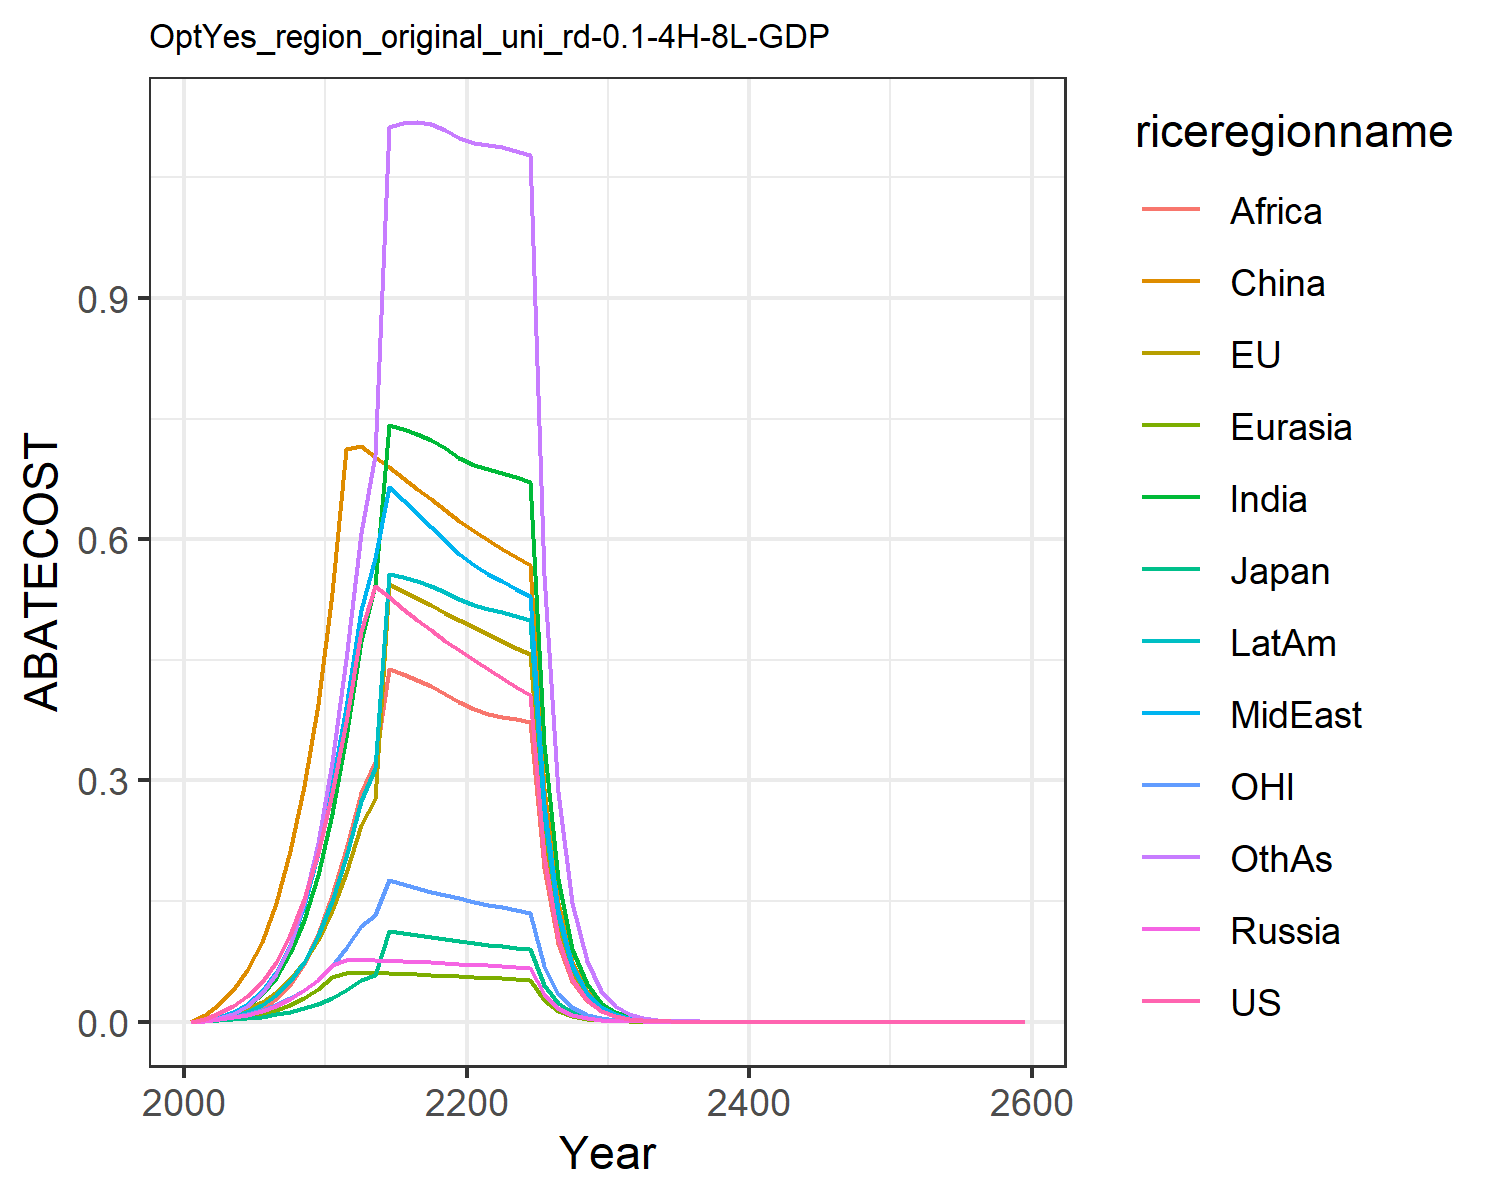

The table this chart was drawn from, first rows:
0.0, 0.0, 0.0, 0.0, 0.0, 0.0, 0.0, 0.0, 0.0, 0.0, 0.0, 0.0
0.004005, 0.001918, 0.0007374, 0.001308, 0.0007214, 0.008065, 0.001595, 0.001878, 0.0005384, 0.001072, 0.001257, 0.001326
0.01054, 0.005087, 0.001766, 0.003265, 0.001941, 0.02168, 0.005005, 0.005789, 0.001861, 0.003239, 0.003259, 0.004402
0.019, 0.009228, 0.002888, 0.005583, 0.003547, 0.03909, 0.01042, 0.01193, 0.004281, 0.00657, 0.005767, 0.009739
0.03171, 0.01549, 0.004288, 0.008937, 0.005985, 0.06446, 0.01964, 0.02229, 0.008865, 0.01205, 0.009368, 0.01939
0.04988, 0.02446, 0.006306, 0.01368, 0.009517, 0.09976, 0.0339, 0.0382, 0.01644, 0.02041, 0.01427, 0.03516
0.07482, 0.03678, 0.009104, 0.02013, 0.01445, 0.1482, 0.05486, 0.06168, 0.02804, 0.03272, 0.02069, 0.05944
0.1084, 0.0532, 0.01268, 0.02848, 0.02107, 0.2117, 0.08489, 0.09567, 0.0457, 0.0502, 0.02897, 0.09584
0.1527, 0.0745, 0.01713, 0.03899, 0.02969, 0.2929, 0.1265, 0.1435, 0.07167, 0.07425, 0.03938, 0.1485
0.2102, 0.1017, 0.02261, 0.05204, 0.04073, 0.3948, 0.1829, 0.2096, 0.1089, 0.1066, 0.05232, 0.2226
0.2846, 0.1384, 0.03006, 0.07026, 0.05578, 0.5327, 0.2589, 0.2942, 0.1576, 0.1502, 0.0696, 0.3234
0.373, 0.1853, 0.03966, 0.07634, 0.06073, 0.7119, 0.3541, 0.3908, 0.2144, 0.2047, 0.09135, 0.4507
0.4856, 0.2449, 0.05193, 0.07663, 0.06082, 0.7161, 0.4738, 0.5126, 0.2843, 0.2746, 0.1186, 0.6081
0.5422, 0.2775, 0.05827, 0.07645, 0.06059, 0.7028, 0.5435, 0.5761, 0.3236, 0.3151, 0.1322, 0.7049
0.5279, 0.5446, 0.1133, 0.07599, 0.06014, 0.6896, 0.7416, 0.6644, 0.4381, 0.5571, 0.1758, 1.113
0.5137, 0.5361, 0.1106, 0.07537, 0.05955, 0.6764, 0.7375, 0.6486, 0.4323, 0.5533, 0.1709, 1.118
0.4999, 0.5272, 0.108, 0.07463, 0.05884, 0.663, 0.7312, 0.6323, 0.4253, 0.548, 0.1662, 1.119
0.4866, 0.5181, 0.1054, 0.07382, 0.05805, 0.6496, 0.7229, 0.6155, 0.417, 0.5415, 0.1617, 1.116
0.474, 0.5089, 0.1029, 0.07296, 0.05718, 0.636, 0.7129, 0.5986, 0.4078, 0.5338, 0.1574, 1.109
0.462, 0.4996, 0.1005, 0.07206, 0.05627, 0.6225, 0.7015, 0.5816, 0.3978, 0.5252, 0.1533, 1.1
0.4502, 0.4906, 0.09817, 0.07105, 0.05541, 0.6101, 0.6927, 0.5676, 0.3894, 0.5182, 0.1494, 1.093
0.4385, 0.482, 0.096, 0.06994, 0.05465, 0.599, 0.6874, 0.5571, 0.3831, 0.5135, 0.1457, 1.09
0.4273, 0.4736, 0.09392, 0.06879, 0.05389, 0.5884, 0.6823, 0.5474, 0.3795, 0.5089, 0.1422, 1.087
0.4165, 0.4653, 0.09192, 0.06764, 0.05312, 0.578, 0.6769, 0.5381, 0.3763, 0.5041, 0.1389, 1.083
0.4063, 0.4572, 0.08999, 0.06649, 0.05235, 0.5678, 0.671, 0.529, 0.373, 0.4991, 0.1357, 1.078
0.2057, 0.233, 0.04572, 0.0339, 0.02676, 0.2894, 0.3448, 0.2698, 0.1917, 0.2562, 0.06882, 0.5556
0.1042, 0.1188, 0.02324, 0.01728, 0.01367, 0.1475, 0.177, 0.1376, 0.09846, 0.1314, 0.03491, 0.2861
0.05276, 0.0605, 0.01181, 0.008805, 0.006976, 0.0751, 0.09076, 0.07011, 0.0505, 0.06734, 0.01771, 0.1471
0.02672, 0.0308, 0.005998, 0.004483, 0.003558, 0.03823, 0.04648, 0.0357, 0.02587, 0.03447, 0.008984, 0.0755
0.01353, 0.01568, 0.003047, 0.002282, 0.001814, 0.01945, 0.02378, 0.01817, 0.01324, 0.01763, 0.004556, 0.0387
0.006843, 0.007957, 0.001544, 0.001159, 0.0009222, 0.009871, 0.01213, 0.009228, 0.006754, 0.008986, 0.002306, 0.01978
0.003453, 0.004027, 0.0007801, 0.0005867, 0.0004676, 0.004993, 0.006169, 0.004675, 0.003436, 0.004567, 0.001164, 0.01007
0.001741, 0.002036, 0.0003939, 0.0002968, 0.0002369, 0.002523, 0.003133, 0.002366, 0.001745, 0.002318, 0.0005871, 0.005124
0.0008779, 0.001029, 0.0001988, 0.0001501, 0.0001199, 0.001274, 0.00159, 0.001197, 0.0008857, 0.001175, 0.000296, 0.002603
0.0004426, 0.0005197, 0.0001003, 7.583886512185595e-5, 6.065568177307551e-5, 0.0006429, 0.0008061, 0.0006051, 0.0004491, 0.0005954, 0.0001492, 0.001321
0.0002231, 0.0002624, 5.061007717871957e-5, 3.8315361368914e-5, 3.0673135622920605e-5, 0.0003244, 0.0004085, 0.0003058, 0.0002275, 0.0003015, 7.521391596588101e-5, 0.0006701
0.0001125, 0.0001325, 2.552911972173793e-5, 1.9352692495390214e-5, 1.5505748366245314e-5, 0.0001637, 0.0002068, 0.0001545, 0.0001152, 0.0001526, 3.79087485202846e-5, 0.0003396
5.668482920995729e-5, 6.685939868003102e-5, 1.2876408712878888e-5, 9.77272659090101e-6, 7.836049463650545e-6, 8.253723285140107e-5, 0.0001047, 7.805637765699528e-5, 5.831376346443704e-5, 7.720201700590495e-5, 1.9105545580342237e-5, 0.000172
2.8572359708423218e-5, 3.37392521820357e-5, 6.494143183459015e-6, 4.934111843397119e-6, 3.9590212454590135e-6, 4.162015779216534e-5, 5.297295942828689e-5, 3.941906025942479e-5, 2.9500200898349336e-5, 3.904274463778231e-5, 9.62862279261565e-6, 8.708676662828338e-5
1.4402022420409276e-5, 1.7023327523529632e-5, 3.2750828885029863e-6, 2.4907543069911234e-6, 1.999758789379664e-6, 2.0984149275845832e-5, 2.6791419048261e-5, 1.9902918493785857e-5, 1.4917642384238718e-5, 1.973822826079307e-5, 4.852403899252386e-6, 4.4065027686246395e-5
7.2593817035927195e-6, 8.588090947975272e-6, 1.651579725370787e-6, 1.2571561744116708e-6, 1.0098972045203907e-6, 1.0578405876484998e-5, 1.3545274372923644e-5, 1.0047294295676611e-5, 7.540759395423892e-6, 9.975788960040755e-6, 2.4453422115932094e-6, 2.228684169565579e-5
3.6591036611407916e-6, 4.332093809635469e-6, 8.328295803548521e-7, 6.344399206298557e-7, 5.099124385560745e-7, 5.332076396884278e-6, 6.846135677532451e-6, 5.071205542040809e-6, 3.8105330175355035e-6, 5.0404655270415515e-6, 1.2322914123268766e-6, 1.1267672967173233e-5
1.8443725190942098e-6, 2.185008283565546e-6, 4.199466125276437e-7, 3.2014024673695556e-7, 2.574191668061209e-7, 2.6873544029712214e-6, 3.4592509537359267e-6, 2.5592334188935197e-6, 1.9249806985260048e-6, 2.5461842013347614e-6, 6.2098201817799e-7, 5.6946586693408695e-6
9.296537961974521e-7, 1.1019621632247236e-6, 2.1174590081750927e-7, 1.6152637673102038e-7, 1.299331736068344e-7, 1.3542862834392027e-6, 1.747468442711244e-6, 1.2913716677898149e-6, 9.721868886667643e-7, 1.2859229554455745e-6, 3.129226466379396e-7, 2.8771579227650607e-6
4.6858926114129606e-7, 5.557026739445753e-7, 1.0676289743008078e-7, 8.149001379797417e-8, 6.557516780597815e-8, 6.824282104854202e-7, 8.825471679794156e-7, 6.515394389800491e-7, 4.908708949466437e-7, 6.493145746167983e-7, 1.5768404994394102e-7, 1.453233838062602e-6
2.3619011351271154e-7, 2.802102028263293e-7, 5.382838671735908e-8, 4.1108062658239606e-8, 3.309060007812871e-8, 3.438491868069585e-7, 4.456330158521295e-7, 3.2868746629529954e-7, 2.477930998218605e-7, 3.2780729343773154e-7, 7.945691726103096e-8, 7.338292729709574e-7
1.1904995749443476e-7, 1.4128438353577515e-7, 2.7138709173967854e-8, 2.0735515554251587e-8, 1.669632368242782e-8, 1.732394495706857e-7, 2.2497602233877974e-7, 1.6579940015496347e-7, 1.2506183002758016e-7, 1.654675000108473e-7, 4.003770472002167e-8, 3.7046999428407324e-7
6.000601706041849e-8, 7.123213197432463e-8, 1.3682166133556014e-8, 1.0458540201756768e-8, 8.423501699904892e-9, 8.727628777980891e-8, 1.1355919329585943e-7, 8.362653801875699e-8, 6.310769597726777e-8, 8.351107669345002e-8, 2.017439260793267e-8, 1.8699035747573034e-7
3.024532788589253e-8, 3.591135843295482e-8, 6.897779921192022e-9, 5.274710180005405e-9, 4.249367167091226e-9, 4.3966211952002864e-8, 5.7311601679025774e-8, 4.2176470055751415e-8, 3.183972858323792e-8, 4.214235013003343e-8, 1.016543352020738e-8, 9.436312046247886e-8
1.5244727817534096e-8, 1.8103566457143336e-8, 3.477390687286604e-9, 2.660112850864909e-9, 2.143479863126278e-9, 2.2147134031533875e-8, 2.892033292551495e-8, 2.1269855624943997e-8, 1.606174231770146e-8, 2.1263861522420828e-8, 5.12207312239607e-9, 4.761131475299207e-8
7.683850441276312e-9, 9.125884308462228e-9, 1.753025069365857e-9, 1.3414603241055923e-9, 1.0811390203614172e-9, 1.11556244156448e-8, 1.4591845633713134e-8, 1.0725807693422158e-8, 8.10136747714485e-9, 1.0728009254005022e-8, 2.5808357080546073e-9, 2.4018726348461626e-8
3.872897232299908e-9, 4.600088541329219e-9, 8.837186088244617e-10, 6.764474768812005e-10, 5.452727098701879e-10, 5.618883940794572e-9, 7.361537182545431e-9, 5.408406075989753e-9, 4.085751138527311e-9, 5.411955235658574e-9, 1.3003789463962366e-9, 1.211513120494209e-8
1.9520498059129807e-9, 2.318673324449346e-9, 4.454836769617804e-10, 3.4109140485821205e-10, 2.7499125201167056e-10, 2.830009187522497e-9, 3.7134945349676728e-9, 2.72699800371189e-9, 2.0603375137519786e-9, 2.7299287419049226e-9, 6.552012920730062e-10, 6.110129588504898e-9
9.838835332629716e-10, 1.1686828022382281e-9, 2.2456504105628006e-10, 1.719846565140263e-10, 1.3867540254875816e-10, 1.4253084099344082e-9, 1.8730840476392224e-9, 1.3749242860419124e-9, 1.038872396237827e-9, 1.376937119706169e-9, 3.3012244560370994e-10, 3.0812157723575402e-9
4.959003374951975e-10, 5.890319882221455e-10, 1.1319979662363458e-10, 8.671465247092537e-11, 6.992906783625232e-11, 7.178183065477021e-10, 9.447039547530078e-10, 6.931914048237806e-10, 5.237782716409077e-10, 6.944578024380149e-10, 1.6633019293251701e-10, 1.553631172236097e-9
2.499442079807523e-10, 2.9687084135116225e-10, 5.706145353529137e-11, 4.3720045450501146e-11, 3.526110184183055e-11, 3.6149826472418016e-10, 4.764327668473155e-10, 3.4946990241430984e-10, 2.640570981387926e-10, 3.5022692733790926e-10, 8.380367845617022e-11, 7.833072307043205e-10
1.259765664295315e-10, 1.4961799110591405e-10, 2.876300119313897e-11, 2.20422231317162e-11, 1.777934461629812e-11, 1.8204766325839885e-10, 2.4025809559039856e-10, 1.7617741944694078e-10, 1.3311181831489354e-10, 1.7661508811469543e-10, 4.222320908176279e-11, 3.948922379049946e-10
6.349427005118128e-11, 7.540302648536192e-11, 1.4498404554693284e-11, 1.1112661219757145e-11, 8.96435528446347e-12, 9.167529006524179e-11, 1.2115120972399082e-10, 8.881289877160334e-11, 6.709756658636745e-11, 8.906008147834349e-11, 2.127334384299448e-11, 1.9906311452464024e-10
3.200202387722582e-11, 3.799998190874589e-11, 7.308046437305977e-12, 5.60234373820156e-12, 4.5196767066962105e-12, 4.616456564427422e-11, 6.108763687198473e-11, 4.477014714923802e-11, 3.3819797283661194e-11, 4.490736579126552e-11, 1.071807610262597e-11, 1.003394863264037e-10
1.612941311145006e-11, 1.9149989390245007e-11, 3.6836456250294334e-12, 2.8243039368368344e-12, 2.2786734177436425e-12, 2.324638269914917e-11, 3.080044738732724e-11, 2.25677825572911e-11, 1.704557811920413e-11, 2.2642963140724716e-11, 5.4000110115850444e-12, 5.057369365591446e-11
